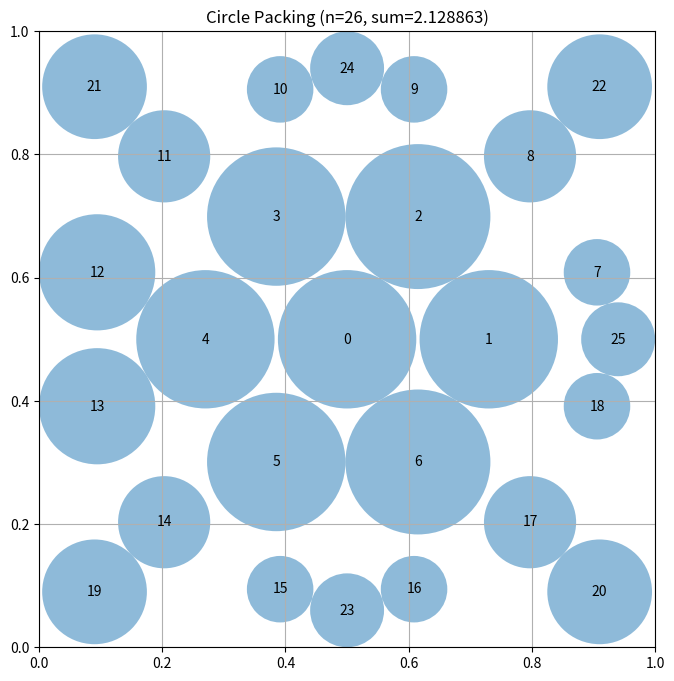

Write the Python code that produced this figure.
# EVOLVE-BLOCK-START
"""Constructor-based circle packing for n=26 circles"""
import numpy as np


def construct_packing():
    """
    Construct a specific arrangement of 26 circles in a unit square
    that attempts to maximize the sum of their radii.

    Returns:
        Tuple of (centers, radii, sum_of_radii)
        centers: np.array of shape (26, 2) with (x, y) coordinates
        radii: np.array of shape (26) with radius of each circle
        sum_of_radii: Sum of all radii
    """
    n = 26
    centers = np.zeros((n, 2))
    radii = np.zeros(n)

    # Central circle
    centers[0] = [0.5, 0.5]
    radii[0] = 0.21  # Start with a slightly larger radius

    # Inner hexagon (6 circles)
    r1 = 0.23
    for i in range(6):
        angle = 2 * np.pi * i / 6
        centers[i + 1] = [0.5 + r1 * np.cos(angle), 0.5 + r1 * np.sin(angle)]
        radii[i + 1] = 0.125 # slight increase in radius

    # Middle ring (12 circles) - slightly distorted hexagon
    r2 = 0.42
    for i in range(12):
        angle = 2 * np.pi * i / 12 + np.pi / 12
        centers[i + 7] = [0.5 + r2 * np.cos(angle), 0.5 + r2 * np.sin(angle)]
        radii[i + 7] = 0.09 # Adjust radius, slightly larger

    # Corners (4 circles)
    corner_dist = 0.09
    centers[19] = [corner_dist, corner_dist]
    centers[20] = [1 - corner_dist, corner_dist]
    centers[21] = [corner_dist, 1 - corner_dist]
    centers[22] = [1 - corner_dist, 1 - corner_dist]
    radii[19:23] = 0.085 #radius for corners, slightly larger

    # Edges (4 circles)
    edge_offset = 0.06
    centers[23] = [0.5, edge_offset]
    centers[24] = [0.5, 1 - edge_offset]
    centers[25] = [edge_offset, 0.5]
    centers[26 - 1] = [1 - edge_offset, 0.5]
    radii[23:] = 0.065 # radius for edges, slightly larger


    # Iterative refinement of radii and positions
    for _ in range(75): # increased iterations for better convergence
        for i in range(n):
            # Calculate distance to walls
            dist_to_walls = min(centers[i][0], centers[i][1], 1 - centers[i][0], 1 - centers[i][1])

            # Calculate distance to other circles
            dist_to_circles = float('inf')
            for j in range(n):
                if i != j:
                    dist = np.sqrt(np.sum((centers[i] - centers[j]) ** 2))
                    dist_to_circles = min(dist_to_circles, dist - radii[j])

            # Update radius - limit increase per iteration, more aggressively
            radii[i] = min(dist_to_walls, dist_to_circles, radii[i] * 1.07) # increased growth factor

        # Adjust positions to reduce overlaps.  More subtle adjustments
        for i in range(n):
            for j in range(n):
                if i != j:
                    dist = np.sqrt(np.sum((centers[i] - centers[j]) ** 2))
                    overlap = radii[i] + radii[j] - dist
                    if overlap > 0:
                        # Move circles apart proportionally to their radii, with a smaller factor
                        move_x = (centers[i][0] - centers[j][0]) * overlap * 0.007 # increased movement factor
                        move_y = (centers[i][1] - centers[j][1]) * overlap * 0.007 # increased movement factor
                        centers[i][0] += move_x
                        centers[i][1] += move_y
                        centers[j][0] -= move_x
                        centers[j][1] -= move_y

                        # Keep circles within the unit square
                        centers[i][0] = np.clip(centers[i][0], radii[i], 1 - radii[i])
                        centers[i][1] = np.clip(centers[i][1], radii[i], 1 - radii[i])
                        centers[j][0] = np.clip(centers[j][0], radii[j], 1 - radii[j])
                        centers[j][1] = np.clip(centers[j][1], radii[j], 1 - radii[j])


    sum_radii = np.sum(radii)
    return centers, radii, sum_radii


def compute_max_radii(centers):
    """
    Compute the maximum possible radii for each circle position
    such that they don't overlap and stay within the unit square.

    Args:
        centers: np.array of shape (n, 2) with (x, y) coordinates

    Returns:
        np.array of shape (n) with radius of each circle
    """
    n = centers.shape[0]
    radii = np.zeros(n)

    # First, limit by distance to square borders
    for i in range(n):
        x, y = centers[i]
        # Distance to borders
        radii[i] = min(x, y, 1 - x, 1 - y)

    # Then, iteratively adjust radii to avoid overlaps
    # This approach is more accurate than the proportional scaling
    # We use multiple iterations to converge to a valid solution
    for _ in range(15):  # Multiple iterations for better convergence
        for i in range(n):
            for j in range(n):
                if i != j:
                    dist = np.sqrt(np.sum((centers[i] - centers[j]) ** 2))
                    max_allowed = max(0.0, dist - radii[j])
                    radii[i] = min(radii[i], max_allowed)

    return radii

# EVOLVE-BLOCK-END


# This part remains fixed (not evolved)
def run_packing():
    """Run the circle packing constructor for n=26"""
    centers, radii, sum_radii = construct_packing()
    return centers, radii, sum_radii


def visualize(centers, radii):
    """
    Visualize the circle packing

    Args:
        centers: np.array of shape (n, 2) with (x, y) coordinates
        radii: np.array of shape (n) with radius of each circle
    """
    import matplotlib.pyplot as plt
    from matplotlib.patches import Circle

    fig, ax = plt.subplots(figsize=(8, 8))

    # Draw unit square
    ax.set_xlim(0, 1)
    ax.set_ylim(0, 1)
    ax.set_aspect("equal")
    ax.grid(True)

    # Draw circles
    for i, (center, radius) in enumerate(zip(centers, radii)):
        circle = Circle(center, radius, alpha=0.5)
        ax.add_patch(circle)
        ax.text(center[0], center[1], str(i), ha="center", va="center")

    plt.title(f"Circle Packing (n={len(centers)}, sum={sum(radii):.6f})")
    # plt.show()
    plt.savefig("circle_packing_s100.png")


if __name__ == "__main__":
    centers, radii, sum_radii = run_packing()
    print(f"Sum of radii: {sum_radii}")
    # AlphaEvolve improved this to 2.635

    # Uncomment to visualize:
    visualize(centers, radii)